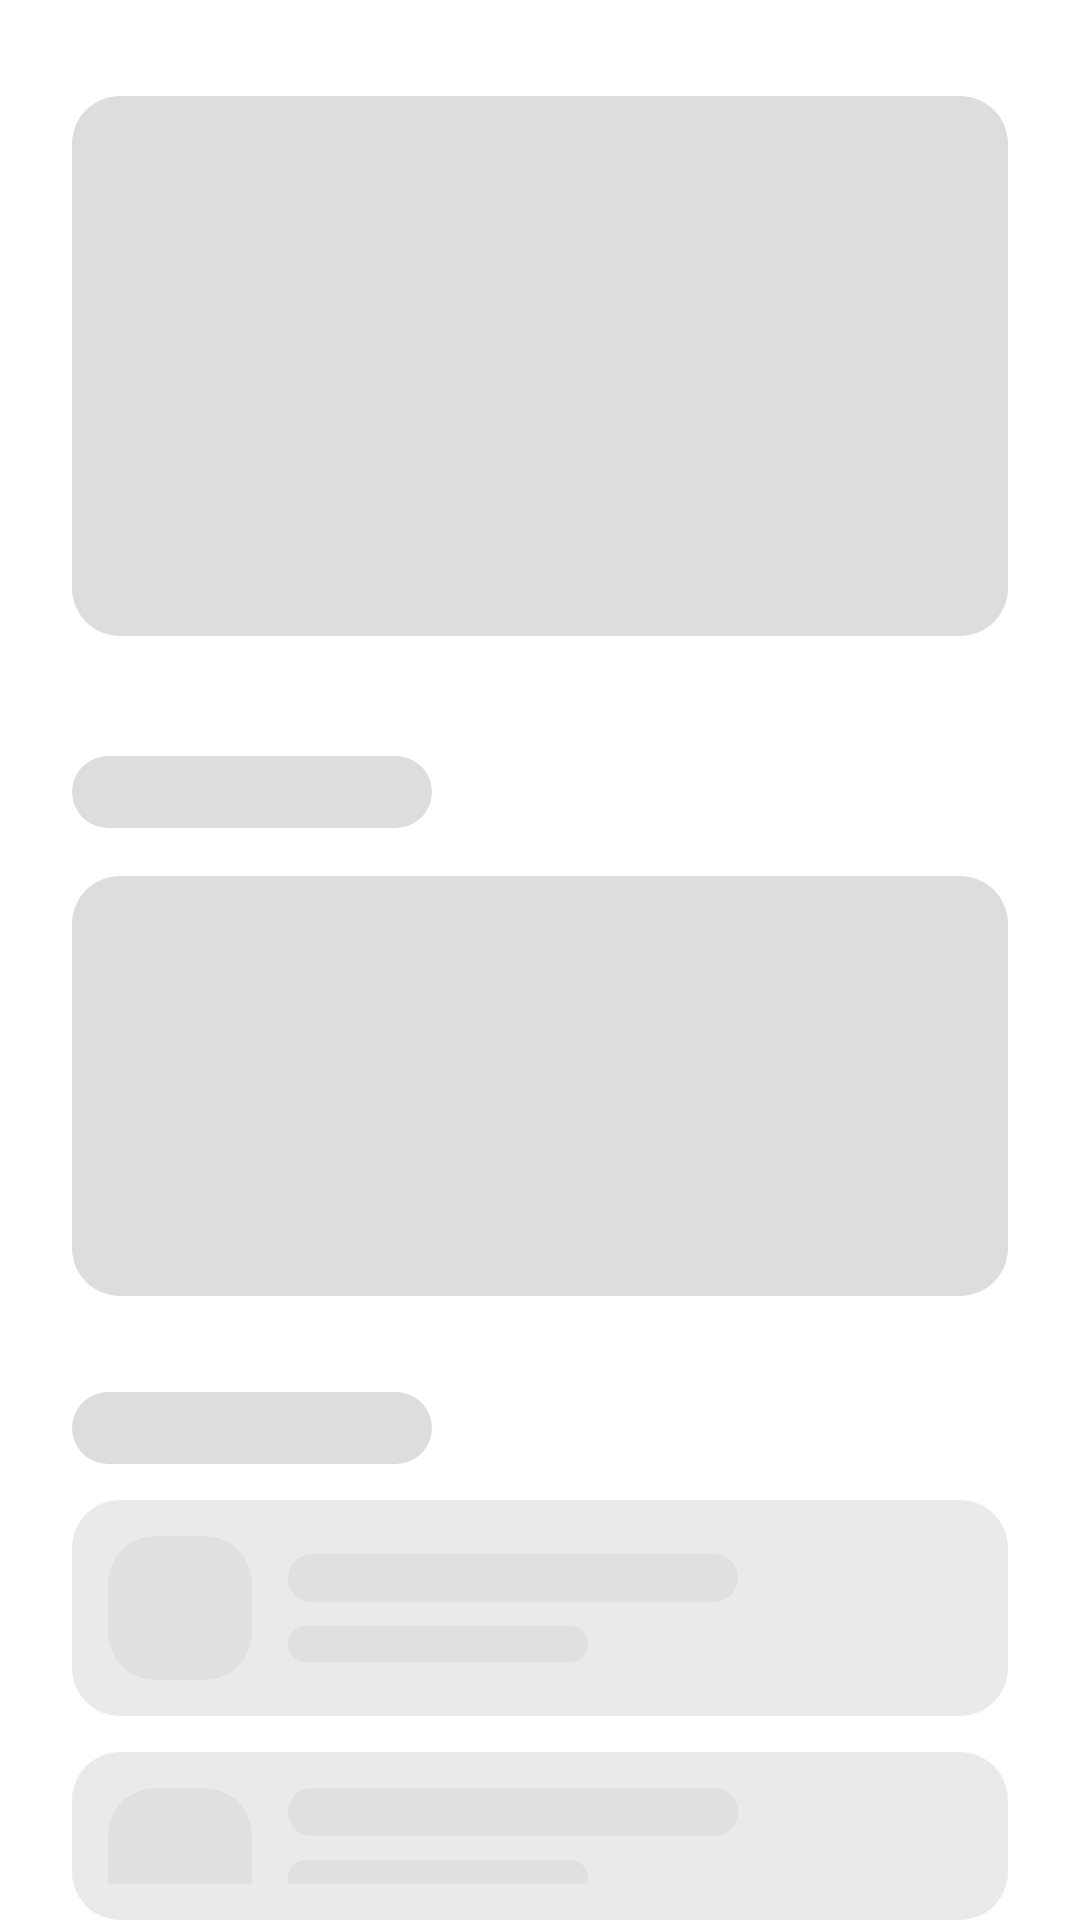

Here is an Android app screen rendered from its layout file. Give the layout XML and the strings, colors and styles it references.
<!-- AndroidManifest.xml: application theme Theme.OrgaKu -->
<!-- res/layout/layout_skeleton_dashboard.xml -->
<?xml version="1.0" encoding="utf-8"?>
<LinearLayout xmlns:android="http://schemas.android.com/apk/res/android"
    xmlns:app="http://schemas.android.com/apk/res-auto"
    android:layout_width="match_parent"
    android:layout_height="wrap_content"
    android:orientation="vertical">

    
    <View
        android:layout_width="match_parent"
        android:layout_height="180dp"
        android:layout_marginHorizontal="24dp"
        android:layout_marginTop="32dp"
        android:background="@drawable/bg_skeleton_rounded" />

    
    <View
        android:layout_width="120dp"
        android:layout_height="24dp"
        android:layout_marginStart="24dp"
        android:layout_marginTop="40dp"
        android:background="@drawable/bg_skeleton_rounded" />

    
    <View
        android:layout_width="match_parent"
        android:layout_height="140dp"
        android:layout_marginHorizontal="24dp"
        android:layout_marginTop="16dp"
        android:background="@drawable/bg_skeleton_rounded" />

    
    <View
        android:layout_width="120dp"
        android:layout_height="24dp"
        android:layout_marginStart="24dp"
        android:layout_marginTop="32dp"
        android:background="@drawable/bg_skeleton_rounded" />

    
    <include layout="@layout/layout_skeleton_task_item" />

    
    <include layout="@layout/layout_skeleton_task_item" />

</LinearLayout>
<!-- res/layout/layout_skeleton_task_item.xml (included above) -->
<?xml version="1.0" encoding="utf-8"?>
<LinearLayout xmlns:android="http://schemas.android.com/apk/res/android"
    android:layout_width="match_parent"
    android:layout_height="wrap_content"
    android:layout_marginHorizontal="24dp"
    android:layout_marginTop="12dp"
    android:orientation="horizontal"
    android:padding="12dp"
    android:background="@drawable/bg_skeleton_rounded"
    android:alpha="0.6">

    
    <View
        android:layout_width="48dp"
        android:layout_height="48dp"
        android:background="@drawable/bg_skeleton_rounded"
        android:backgroundTint="#CCCCCC" />

    <LinearLayout
        android:layout_width="match_parent"
        android:layout_height="wrap_content"
        android:layout_marginStart="12dp"
        android:layout_gravity="center_vertical"
        android:orientation="vertical">

        
        <View
            android:layout_width="150dp"
            android:layout_height="16dp"
            android:background="@drawable/bg_skeleton_rounded"
            android:backgroundTint="#CCCCCC" />

        
        <View
            android:layout_width="100dp"
            android:layout_height="12dp"
            android:layout_marginTop="8dp"
            android:background="@drawable/bg_skeleton_rounded"
            android:backgroundTint="#CCCCCC" />
    </LinearLayout>

</LinearLayout>
<!-- resources referenced by this layout -->
<resources>
  <!-- drawable bg_skeleton_rounded (drawable) -->
  <?xml version="1.0" encoding="utf-8"?>
  <shape xmlns:android="http://schemas.android.com/apk/res/android"
      android:shape="rectangle">
      <solid android:color="#DDDDDD" />
      <corners android:radius="16dp" />
  </shape>
  <style name="Theme.OrgaKu" parent="Base.Theme.OrgaKu" />
  <style name="Base.Theme.OrgaKu" parent="Theme.Material3.DayNight.NoActionBar">
          
          <item name="colorPrimary">@color/primary_light</item>
          <item name="colorOnPrimary">@color/white</item>
          <item name="colorPrimaryContainer">@color/badge_bg_blue</item>
          <item name="colorOnPrimaryContainer">@color/primary_dark</item>
  
          
          <item name="colorSecondary">@color/primary_dark</item>
          <item name="colorOnSecondary">@color/white</item>
          <item name="colorSecondaryContainer">@color/status_progress_bg</item>
          <item name="colorOnSecondaryContainer">@color/status_progress_text</item>
  
          
          <item name="colorTertiary">@color/accent_yellow</item>
          <item name="colorOnTertiary">@color/white</item>
  
          
          <item name="android:windowBackground">@color/white</item>
          <item name="colorSurface">@color/white</item>
          <item name="colorOnSurface">@color/text_dark</item>
          <item name="colorSurfaceVariant">@color/background_gray</item>
          <item name="colorOnSurfaceVariant">@color/text_muted</item>
  
          
          <item name="colorOutline">@color/divider</item>
  
          
          <item name="android:statusBarColor">@color/white</item>
          <item name="android:windowLightStatusBar">true</item>
          <item name="android:navigationBarColor">@color/white</item>
          <item name="android:windowLightNavigationBar">true</item>
  
          
          <item name="colorControlActivated">@color/primary_light</item>
          <item name="colorControlHighlight">@color/badge_bg_blue</item>
          <item name="android:textColorHighlight">@color/badge_bg_blue</item>
      </style>
  <color name="primary_light">#2A5298</color>
  <color name="white">#FFFFFFFF</color>
  <color name="badge_bg_blue">#E5F1FF</color>
  <color name="primary_dark">#1A3C6E</color>
  <color name="status_progress_bg">#E0E7FF</color>
  <color name="status_progress_text">#3730A3</color>
  <color name="accent_yellow">#FFB800</color>
  <color name="text_dark">#1A1A1A</color>
  <color name="background_gray">#F5F7FA</color>
  <color name="text_muted">#8E9299</color>
  <color name="divider">#E0E0E0</color>
</resources>
